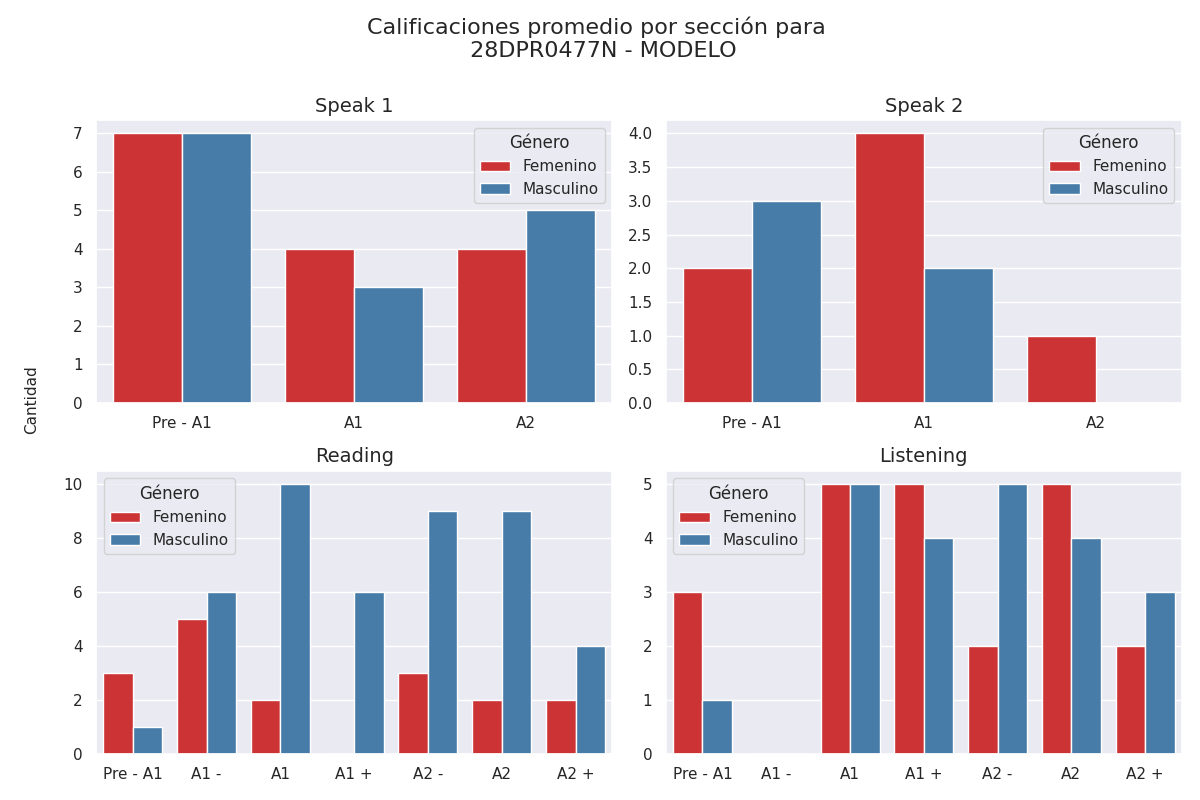

The table this chart was drawn from, first rows:
seccion, calificacion, cantidad, genero
speak 1, Pre - A1, 7, 0
speak 1, A1, 4, 0
speak 1, A2, 4, 0
speak 1, Pre - A1, 7, 1
speak 1, A1, 3, 1
speak 1, A2, 5, 1
speak 2, Pre - A1, 2, 0
speak 2, A1, 4, 0
speak 2, A2, 1, 0
speak 2, Pre - A1, 3, 1
speak 2, A1, 2, 1
speak 2, A2, 0, 1
reading, Pre - A1, 3, 0
reading, A1 -, 5, 0
reading, A1, 2, 0
reading, A1 +, 0, 0
reading, A2 -, 3, 0
reading, A2, 2, 0
reading, A2 +, 2, 0
reading, Pre - A1, 1, 1
reading, A1 -, 6, 1
reading, A1, 10, 1
reading, A1 +, 6, 1
reading, A2 -, 9, 1
reading, A2, 9, 1
reading, A2 +, 4, 1
listening, Pre - A1, 3, 0
listening, A1 -, 0, 0
listening, A1, 5, 0
listening, A1 +, 5, 0
listening, A2 -, 2, 0
listening, A2, 5, 0
listening, A2 +, 2, 0
listening, Pre - A1, 1, 1
listening, A1 -, 0, 1
listening, A1, 5, 1
listening, A1 +, 4, 1
listening, A2 -, 5, 1
listening, A2, 4, 1
listening, A2 +, 3, 1
